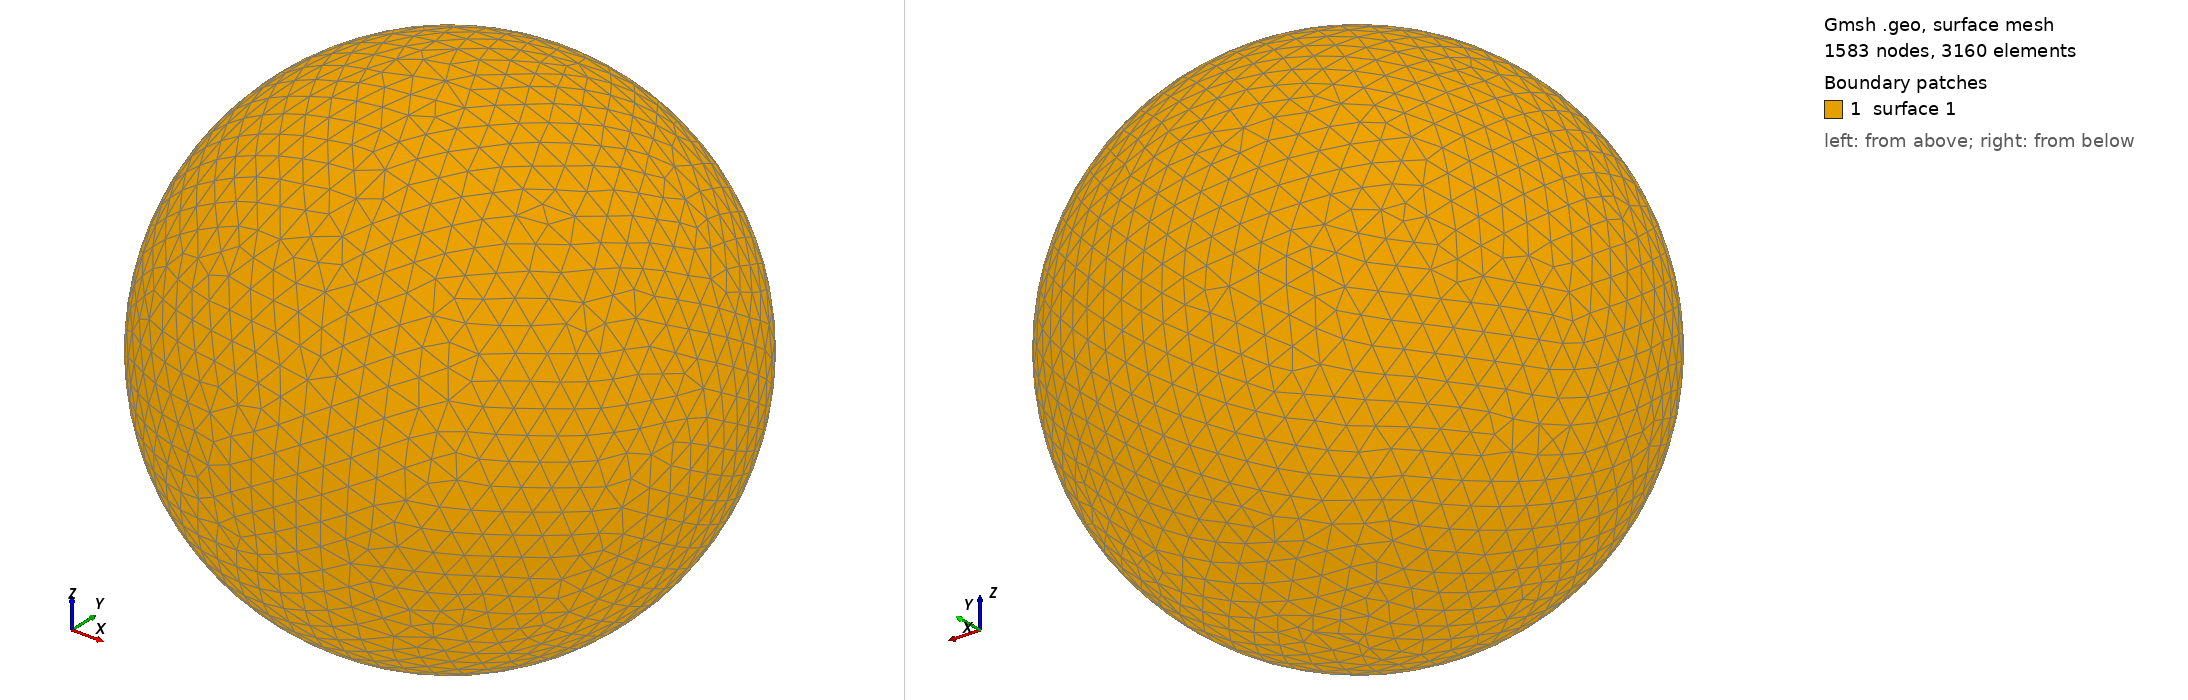

Gmsh geometry script, surface-meshed: 1583 nodes, 3160 surface elements. Boundary patches (legend numbers): 1 surface 1. Left view from above one corner, right view from below the opposite corner. The script declares no physical surfaces, so the legend lists its geometric surfaces. The drawing asked Gmsh for element sizes between 1% and 20% of the model's largest extent; the script's own settings can give other sizes.

=== shot2671.geo (drawn) ===
SetFactory("OpenCASCADE");
Point(1) = {0,0,0,0};
Sphere(1) = {0,0,0,0.70300000};
MeshSize{ PointsOf{ Surface{:}; } } = 0.070300000;
Mesh.ElementOrder=1;
Mesh.Format=39;
